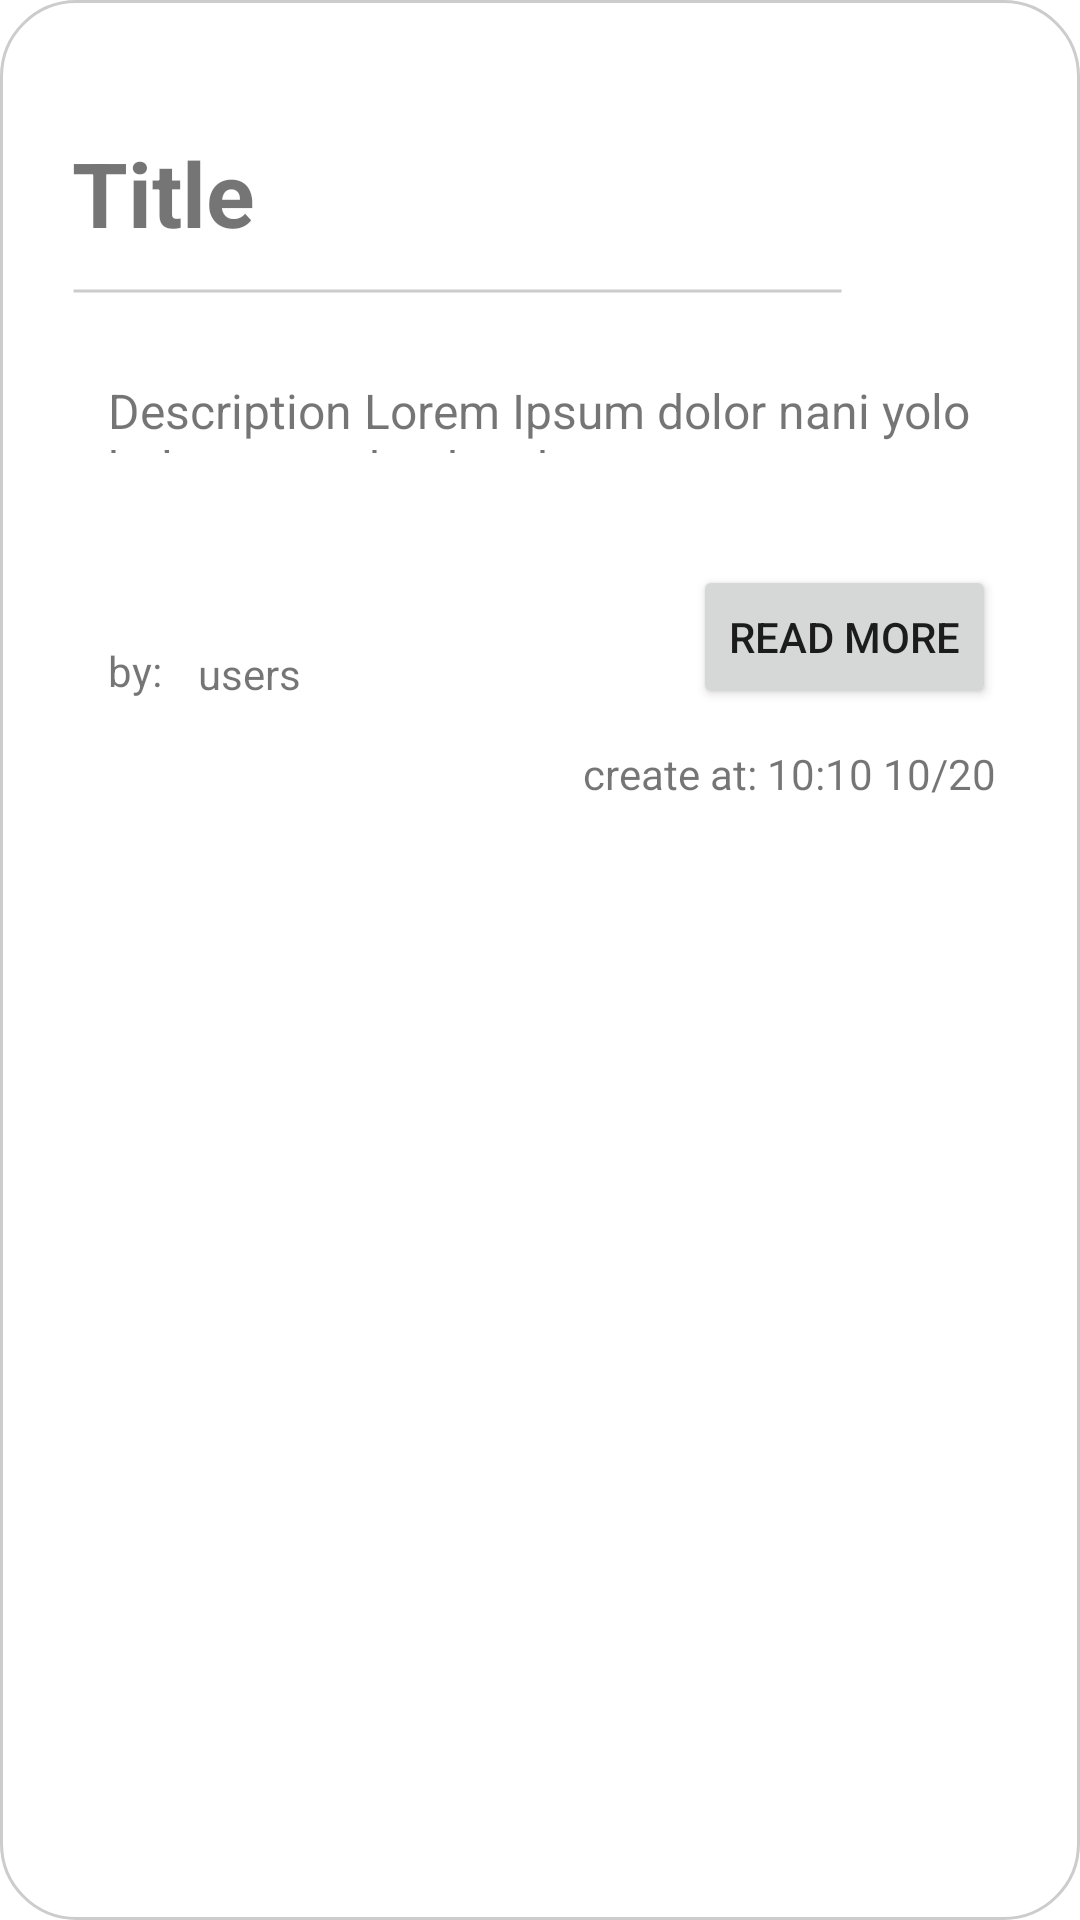

Reconstruct the res/layout file that produces this screen, plus the resources it refers to.
<!-- AndroidManifest.xml: application theme Theme.Wish -->
<!-- res/layout/list_feed.xml -->
<?xml version="1.0" encoding="utf-8"?>
<androidx.constraintlayout.widget.ConstraintLayout xmlns:android="http://schemas.android.com/apk/res/android"
    xmlns:app="http://schemas.android.com/apk/res-auto"
    xmlns:tools="http://schemas.android.com/tools"
    android:layout_width="wrap_content"
    android:layout_margin="16dp"
    android:background="@drawable/border"
    android:layout_gravity="center_horizontal"
    android:layout_height="wrap_content">

    <TextView
        android:id="@+id/textView4"
        android:layout_width="wrap_content"
        android:layout_height="wrap_content"
        android:layout_marginStart="24dp"
        android:layout_marginTop="88dp"
        android:text="by:"
        app:layout_constraintStart_toStartOf="parent"
        app:layout_constraintTop_toTopOf="@+id/descriptionPost" />

    <TextView
        android:id="@+id/authorPost"
        android:layout_width="wrap_content"
        android:layout_height="wrap_content"
        android:layout_marginStart="12dp"
        android:layout_marginTop="64dp"
        android:text="users"
        app:layout_constraintStart_toEndOf="@+id/textView4"
        app:layout_constraintTop_toBottomOf="@+id/descriptionPost" />

    <TextView
        android:id="@+id/idPost"
        android:layout_width="wrap_content"
        android:layout_height="wrap_content"
        android:layout_marginTop="16dp"
        android:layout_marginRight="16dp"
        app:layout_constraintEnd_toEndOf="parent"
        app:layout_constraintTop_toTopOf="parent" />
    <TextView
        android:id="@+id/titlePost"
        android:layout_width="wrap_content"
        android:layout_height="wrap_content"
        android:layout_marginStart="12dp"
        android:layout_marginTop="32dp"
        android:text="Title"
        android:textSize="30dp"
        android:textStyle="bold"
        app:layout_constraintStart_toStartOf="parent"
        app:layout_constraintTop_toTopOf="parent" />

    <TextView
        android:id="@+id/line"
        android:layout_width="257dp"
        android:layout_height="26dp"
        android:layout_marginStart="12dp"
        android:layout_marginTop="40dp"
        android:background="@drawable/line"
        app:layout_constraintStart_toStartOf="parent"
        app:layout_constraintTop_toTopOf="@+id/titlePost" />

    <TextView
        android:id="@+id/descriptionPost"
        android:layout_width="300dp"
        android:layout_height="25dp"
        android:layout_marginStart="24dp"
        android:layout_marginTop="16dp"
        android:text="Description Lorem Ipsum dolor nani yolo holo wat asdasd asd "
        android:textSize="16dp"
        app:layout_constraintStart_toStartOf="parent"
        app:layout_constraintTop_toBottomOf="@+id/line" />

    <Button
        android:id="@+id/readButton"
        android:layout_width="wrap_content"
        android:layout_height="wrap_content"
        android:layout_marginTop="104dp"
        android:layout_marginEnd="16dp"
        android:text="Read More"
        app:layout_constraintEnd_toEndOf="parent"
        app:layout_constraintTop_toBottomOf="@+id/titlePost" />

    <TextView
        android:id="@+id/datePost"
        android:layout_width="wrap_content"
        android:layout_height="wrap_content"
        android:layout_marginRight="16dp"
        android:layout_marginTop="12dp"
        android:text="create at: 10:10 10/20"
        app:layout_constraintEnd_toEndOf="parent"
        app:layout_constraintTop_toBottomOf="@+id/readButton" />
</androidx.constraintlayout.widget.ConstraintLayout>
<!-- resources referenced by this layout -->
<resources>
  <!-- drawable border (drawable) -->
  <?xml version="1.0" encoding="utf-8"?>
  <shape xmlns:android="http://schemas.android.com/apk/res/android" android:shape="rectangle">
      <corners android:radius="25dp"/>
      <padding android:bottom="12dp" android:left="12dp" android:right="12dp" android:top="12dp"/>
      <stroke android:width="1dp" android:color="#CCCCCC"/>
  
  </shape>
  <!-- drawable line (drawable) -->
  <?xml version="1.0" encoding="utf-8"?>
  <shape xmlns:android="http://schemas.android.com/apk/res/android" android:shape="line">
      <stroke android:color="#CCCCCC" android:width="1dp"/>
  </shape>
  <style name="Theme.Wish" parent="Theme.MaterialComponents.Light.NoActionBar">
          
          <item name="colorPrimary">@color/purple_500</item>
          <item name="colorPrimaryVariant">@color/purple_700</item>
          <item name="colorOnPrimary">@color/white</item>
          
          <item name="colorSecondary">@color/teal_200</item>
          <item name="colorSecondaryVariant">@color/teal_700</item>
          <item name="colorOnSecondary">@color/black</item>
          
          <item name="android:statusBarColor" tools:targetApi="l">?attr/colorPrimaryVariant</item>
          
      </style>
  <!-- not gathered from this repository: default colours our renderer supplied (Android Studio template values) -->
  <color name="purple_500">#FF6200EE</color>
  <color name="purple_700">#FF3700B3</color>
  <color name="teal_200">#FF03DAC5</color>
  <color name="teal_700">#FF018786</color>
  <color name="black">#FF000000</color>
  <color name="white">#FFFFFFFF</color>
</resources>
